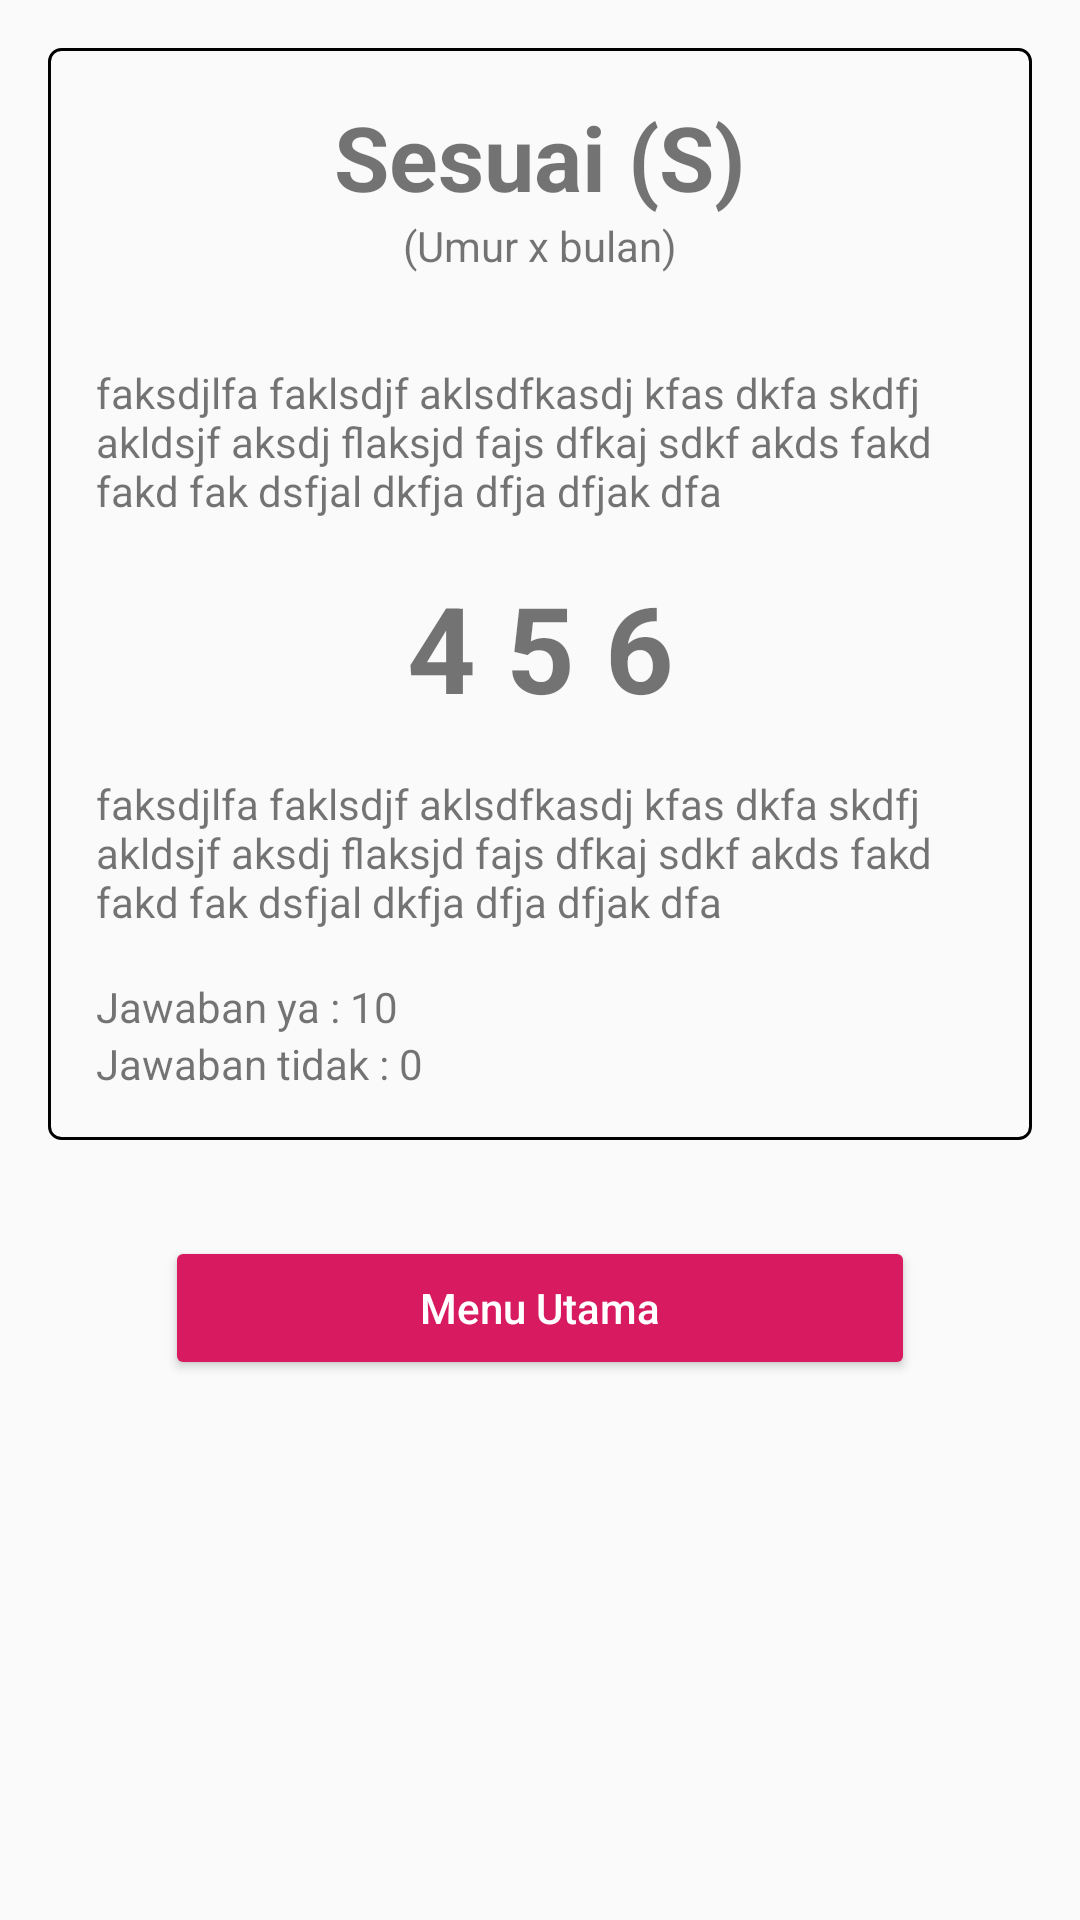

Layout XML and referenced resources for this Android screen:
<!-- AndroidManifest.xml: application theme AppTheme -->
<!-- res/layout/activity_result_detail.xml -->
<?xml version="1.0" encoding="utf-8"?>
<ScrollView
    xmlns:android="http://schemas.android.com/apk/res/android"
    xmlns:app="http://schemas.android.com/apk/res-auto"
    xmlns:tools="http://schemas.android.com/tools"
    android:layout_width="match_parent"
    android:layout_height="match_parent"
    android:padding="16dp"
    tools:context=".pages.ResultActivity">
    <LinearLayout
        android:layout_width="match_parent"
        android:layout_height="match_parent"
        android:orientation="vertical">
        <LinearLayout
            android:orientation="vertical"
            android:padding="16dp"
            android:background="@drawable/border1"
            android:gravity="center_horizontal"
            android:layout_width="match_parent"
            android:layout_height="wrap_content">
            <TextView
                android:id="@+id/tvTitle"
                android:text="Sesuai (S)"
                android:textSize="30sp"
                android:textStyle="bold"
                android:layout_width="wrap_content"
                android:layout_height="wrap_content" />
            <TextView
                android:id="@+id/tvUsia"
                android:text="(Umur x bulan)"
                android:textSize="14sp"
                android:layout_width="wrap_content"
                android:layout_height="wrap_content" />

            <TextView
                android:id="@+id/tvContent1"
                android:layout_marginTop="30dp"
                android:text="faksdjlfa faklsdjf aklsdfkasdj kfas dkfa skdfj akldsjf aksdj flaksjd fajs dfkaj sdkf akds fakd fakd fak dsfjal dkfja dfja dfjak dfa"
                android:layout_width="match_parent"
                android:layout_height="wrap_content"
                android:layout_marginBottom="16dp"/>

            <TextView
                android:id="@+id/tvContent2"
                android:text="4 5 6"
                android:textSize="40dp"
                android:gravity="center_horizontal"
                android:textStyle="bold"
                android:layout_width="match_parent"
                android:layout_height="wrap_content"
                android:layout_marginBottom="16dp"/>

            <TextView
                android:id="@+id/tvContent3"
                android:text="faksdjlfa faklsdjf aklsdfkasdj kfas dkfa skdfj akldsjf aksdj flaksjd fajs dfkaj sdkf akds fakd fakd fak dsfjal dkfja dfja dfjak dfa"
                android:layout_width="match_parent"
                android:layout_height="wrap_content"
                android:layout_marginBottom="16dp"/>
            <TextView
                android:id="@+id/tvJawabanYa"
                android:text="Jawaban ya : 10"
                android:layout_width="match_parent"
                android:layout_height="wrap_content" />
            <TextView
                android:id="@+id/tvJawabanTidak"
                android:text="Jawaban tidak : 0"
                android:layout_width="match_parent"
                android:layout_height="wrap_content" />
        </LinearLayout>


        <Button
            android:id="@+id/btnHome"
            style="@style/Widget.AppCompat.Button.Colored"
            android:layout_width="250dp"
            android:layout_marginTop="32dp"
            android:layout_height="wrap_content"
            android:layout_gravity="center_horizontal"
            android:text="Menu Utama"
            android:textAllCaps="false"/>
    </LinearLayout>
</ScrollView>
<!-- resources referenced by this layout -->
<resources>
  <!-- drawable border1 (drawable) -->
  <?xml version="1.0" encoding="utf-8"?>
  <shape xmlns:android="http://schemas.android.com/apk/res/android"
      android:shape="rectangle">
      <stroke
          android:width="1dp"
          android:color="@android:color/black"/>
      <corners android:radius="4dp"/>
  </shape>
  <style name="AppTheme" parent="Theme.AppCompat.Light.DarkActionBar">
          
          <item name="colorPrimary">@color/colorPrimary</item>
          <item name="colorPrimaryDark">@color/colorPrimaryDark</item>
          <item name="colorAccent">@color/colorAccent</item>
      </style>
  <color name="colorPrimary">#6EA6CA</color>
  <color name="colorPrimaryDark">#3c7799</color>
  <color name="colorAccent">#D81B60</color>
</resources>
